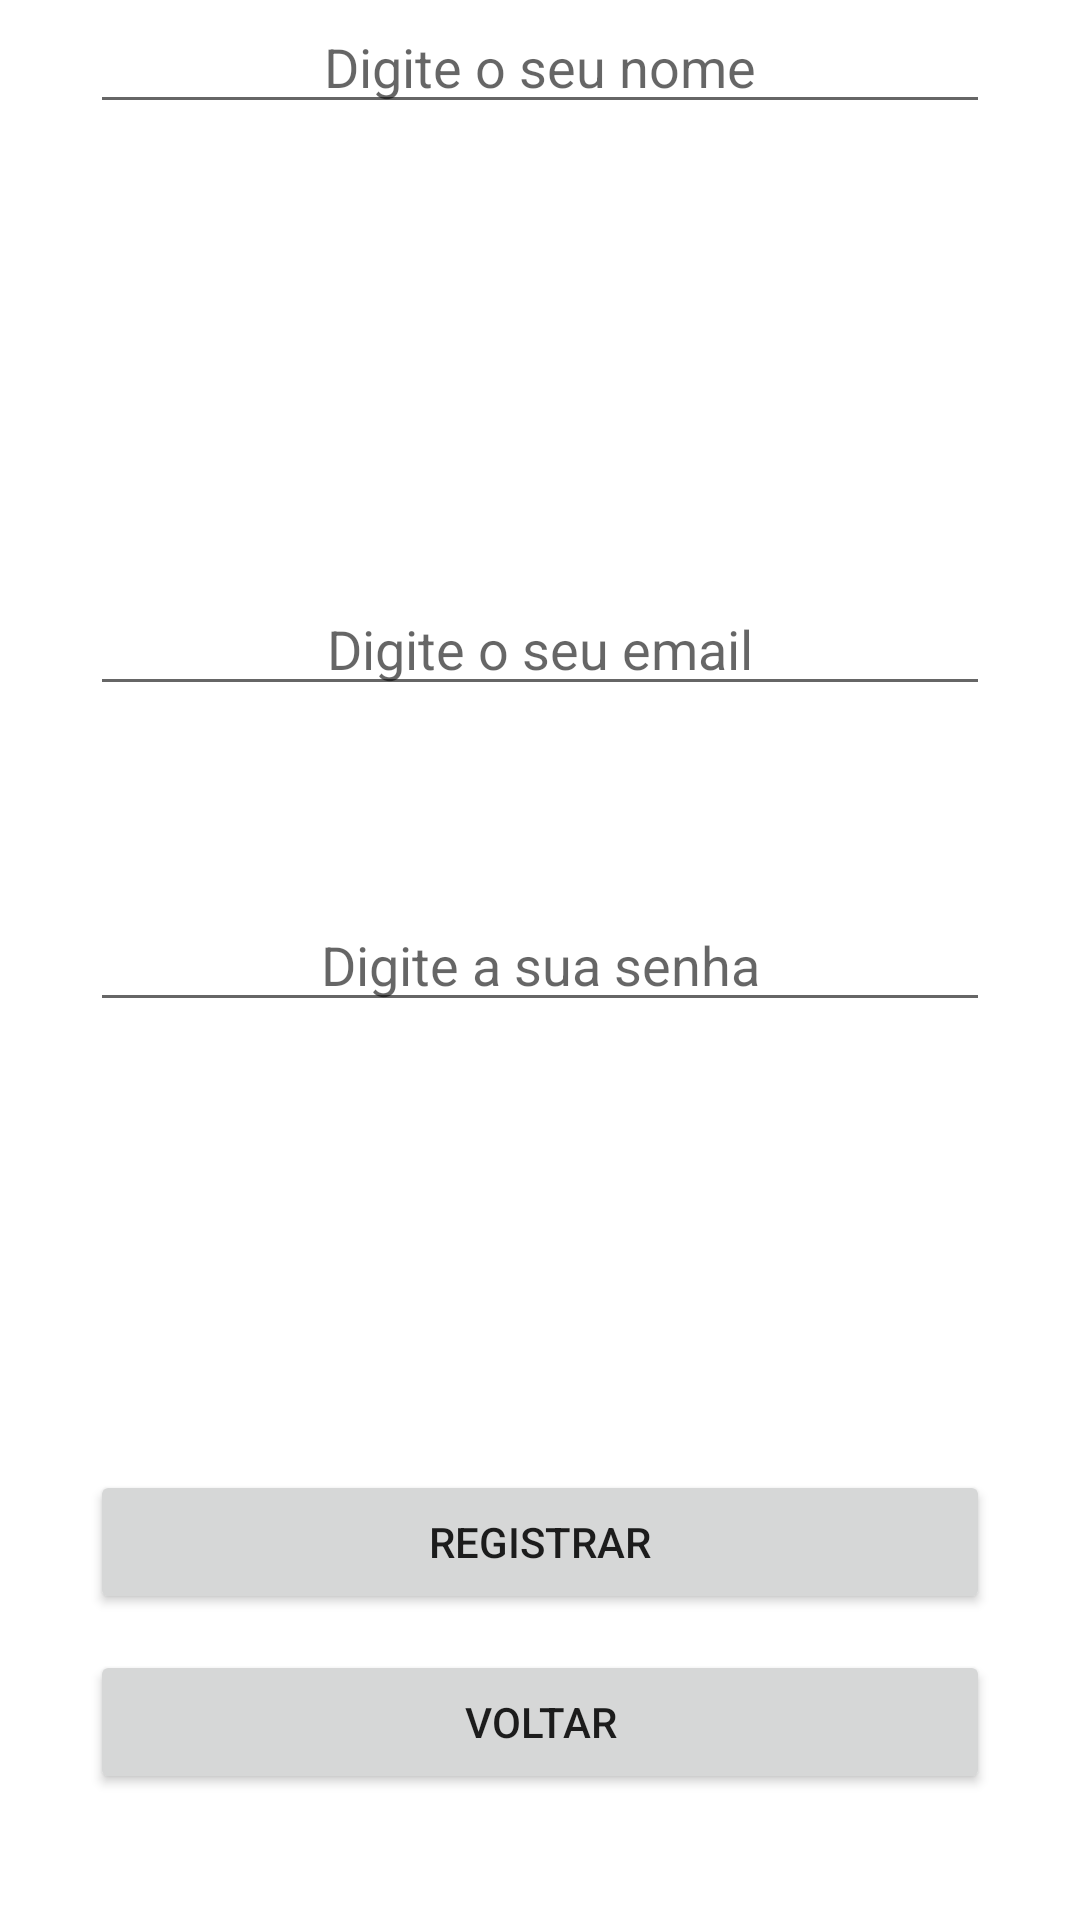

Layout XML and referenced resources for this Android screen:
<!-- AndroidManifest.xml: application theme AppTheme -->
<!-- res/layout/activity_cadastro_login.xml -->
<?xml version="1.0" encoding="utf-8"?>
<RelativeLayout    xmlns:android="http://schemas.android.com/apk/res/android"    xmlns:tools="http://schemas.android.com/tools"    android:layout_width="match_parent"    android:layout_height="match_parent"    android:paddingBottom="@dimen/activity_vertical_margin"    android:paddingLeft="@dimen/activity_horizontal_margin"    android:paddingRight="@dimen/activity_horizontal_margin"    android:paddingTop="@dimen/activity_vertical_margin"    tools:context="com.example.dodo.myapplication.CadastroLogin">    <Button        android:layout_width="wrap_content"        android:layout_height="wrap_content"        android:text="Registrar"        android:id="@+id/buttonRegistrar"        android:height="10dp"        android:layout_marginBottom="102dp"        android:layout_alignParentBottom="true"        android:layout_alignLeft="@+id/editTextLogin"        android:layout_alignStart="@+id/editTextLogin"        android:width="150dp"        android:layout_alignRight="@+id/editTextSenha"        android:layout_alignEnd="@+id/editTextSenha"        android:nestedScrollingEnabled="true"        android:onClick="cadastroNovoUsuario"/>    <EditText        android:layout_width="wrap_content"        android:layout_height="wrap_content"        android:id="@+id/editTextNome"        android:width="300dp"        android:textAlignment="center"        android:layout_alignParentTop="true"        android:layout_centerHorizontal="true"        android:hint="Digite o seu nome"/>    <EditText        android:layout_width="wrap_content"        android:layout_height="wrap_content"        android:id="@+id/editTextLogin"        android:width="300dp"        android:textAlignment="center"        android:phoneNumber="false"        android:layout_marginBottom="64dp"        android:layout_above="@+id/editTextSenha"        android:layout_alignLeft="@+id/editTextSenha"        android:layout_alignStart="@+id/editTextSenha"        android:singleLine="false"        android:hint="Digite o seu email"/>    <EditText        android:layout_width="wrap_content"        android:layout_height="wrap_content"        android:id="@+id/editTextSenha"        android:width="300dp"        android:textAlignment="center"        android:layout_centerVertical="true"        android:layout_centerHorizontal="true"        android:password="true"        android:hint="Digite a sua senha"/>    <Button        android:layout_width="wrap_content"        android:layout_height="wrap_content"        android:text="VOltar"        android:id="@+id/buttonVoltar"        android:layout_alignParentBottom="true"        android:layout_alignLeft="@+id/buttonRegistrar"        android:layout_alignStart="@+id/buttonRegistrar"        android:layout_marginBottom="42dp"        android:layout_alignRight="@+id/buttonRegistrar"        android:layout_alignEnd="@+id/buttonRegistrar"        android:onClick="sairCadastro"/></RelativeLayout>
<!-- resources referenced by this layout -->
<resources>

</resources>
